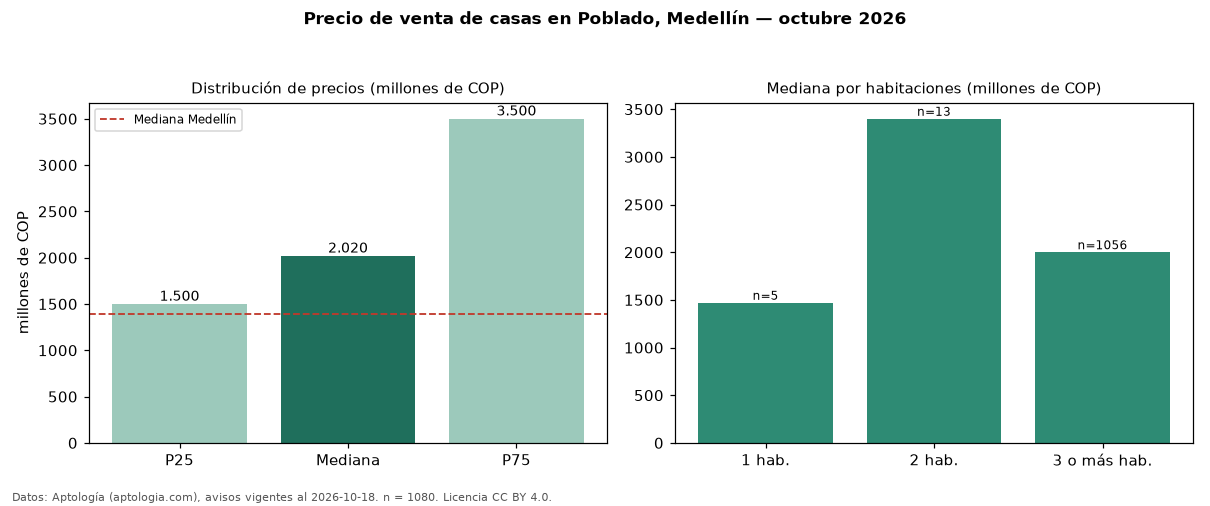

The data file committed next to this chart (first rows):
seccion, metrica, valor, moneda, n
precio, p25, 1500000000, COP, 1080
precio, mediana, 2020000000, COP, 1080
precio, p75, 3500000000, COP, 1080
precio, minimo, 430000000, COP, 1080
precio, maximo, 8000000000, COP, 1080
m2, mediana_precio_m2, 6325000, COP, 1047
m2, area_mediana_m2, 325.0, m2, 1047
admin, mediana_admin_mes, 1100000, COP, 718
banos, mediana_banos, 5.0, , 
parqueadero, pct_con_parqueadero, 98.9, %, 1055
estrato, estrato_mas_frecuente, 6, , 1032
habitaciones, 1, 1470000000, COP, 5
habitaciones, 2, 3400000000, COP, 13
habitaciones, 3+, 2000000000, COP, 1056
ciudad, mediana_ciudad_referencia, 1390000000, COP, 
ciudad, mediana_m2_ciudad, 5531915, COP, 
fuente, fecha_datos, 2026-10-18, , 
fuente, atribucion, https://www.aptologia.com/casas-en-venta…, , 
fuente, licencia, CC BY 4.0, , 
